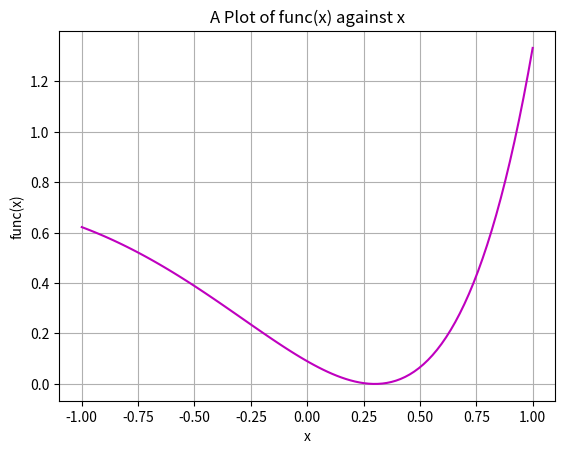

This chart was generated by the following Python code:
import numpy as np
import matplotlib.pyplot as plt
from scipy.optimize import brent


def func(x):
    return np.power((x-0.3), 2) * np.exp(x)


# Plot of the function
x = np.linspace(-1, 1, 100)
plt.plot(x, func(x), 'm')
plt.xlabel('x')
plt.ylabel('func(x)')
plt.grid()
plt.title('A Plot of func(x) against x')
plt.show()


def golden(func=None, a=None, b=None, c=None, tol=1.e-5):
    gsection = (3. - np.sqrt(5)) / 2     #golden ratio
    
    while(np.abs(c - a) > tol):
        
        if((b - a) > (c - b)):
            x = b
            b = b - gsection * (b - a)
        else:
            x = b + gsection * (c - b)
        step = np.array([b, x])
        fb = func(b)
        fx = func(x)
        if(fb < fx):
            c = x
        else:
            a = b
            b = x 
        return brent1D(func, a, b, c, tol)   



def brent1D(func = None, a = None, b=None, c = None, tol=1.e-5):
     
        fa = func(a)
        fb = func(b)
        fc = func(c)
        denom = (b - a) * (fb - fc) - (b -c) * (fb - fa)
        numer = (b - a)**2 * (fb - fc) - (b -c)**2 * (fb - fa)
        minim = b - 0.5 * numer / denom


        x = [a, b, c]
        fx = np.argsort([fa, fb, fc])

        if np.abs(x[fx[0]]-minim) <= tol:
            return minim
        elif minim < np.min(x):
            return golden(func, minim, b, c, 0.001)
        elif minim > np.max(x):
            return golden (func, a, b, minim, 0.001)
        else:
            return brent1D(func, x[0], minim, x[1], 0.001)
        
    
        

myBrentval = brent1D(func, 0, 0.5, 1, 0.001)
print("The minimum using my Brent's Method is at x = ", myBrentval)

sci_brent = brent(func, brack = (0, 0.5, 1))
print("The minimum using Scipy's Brent's Method is at x =", sci_brent)

print('The difference between the two values is ', np.abs(myBrentval-sci_brent))